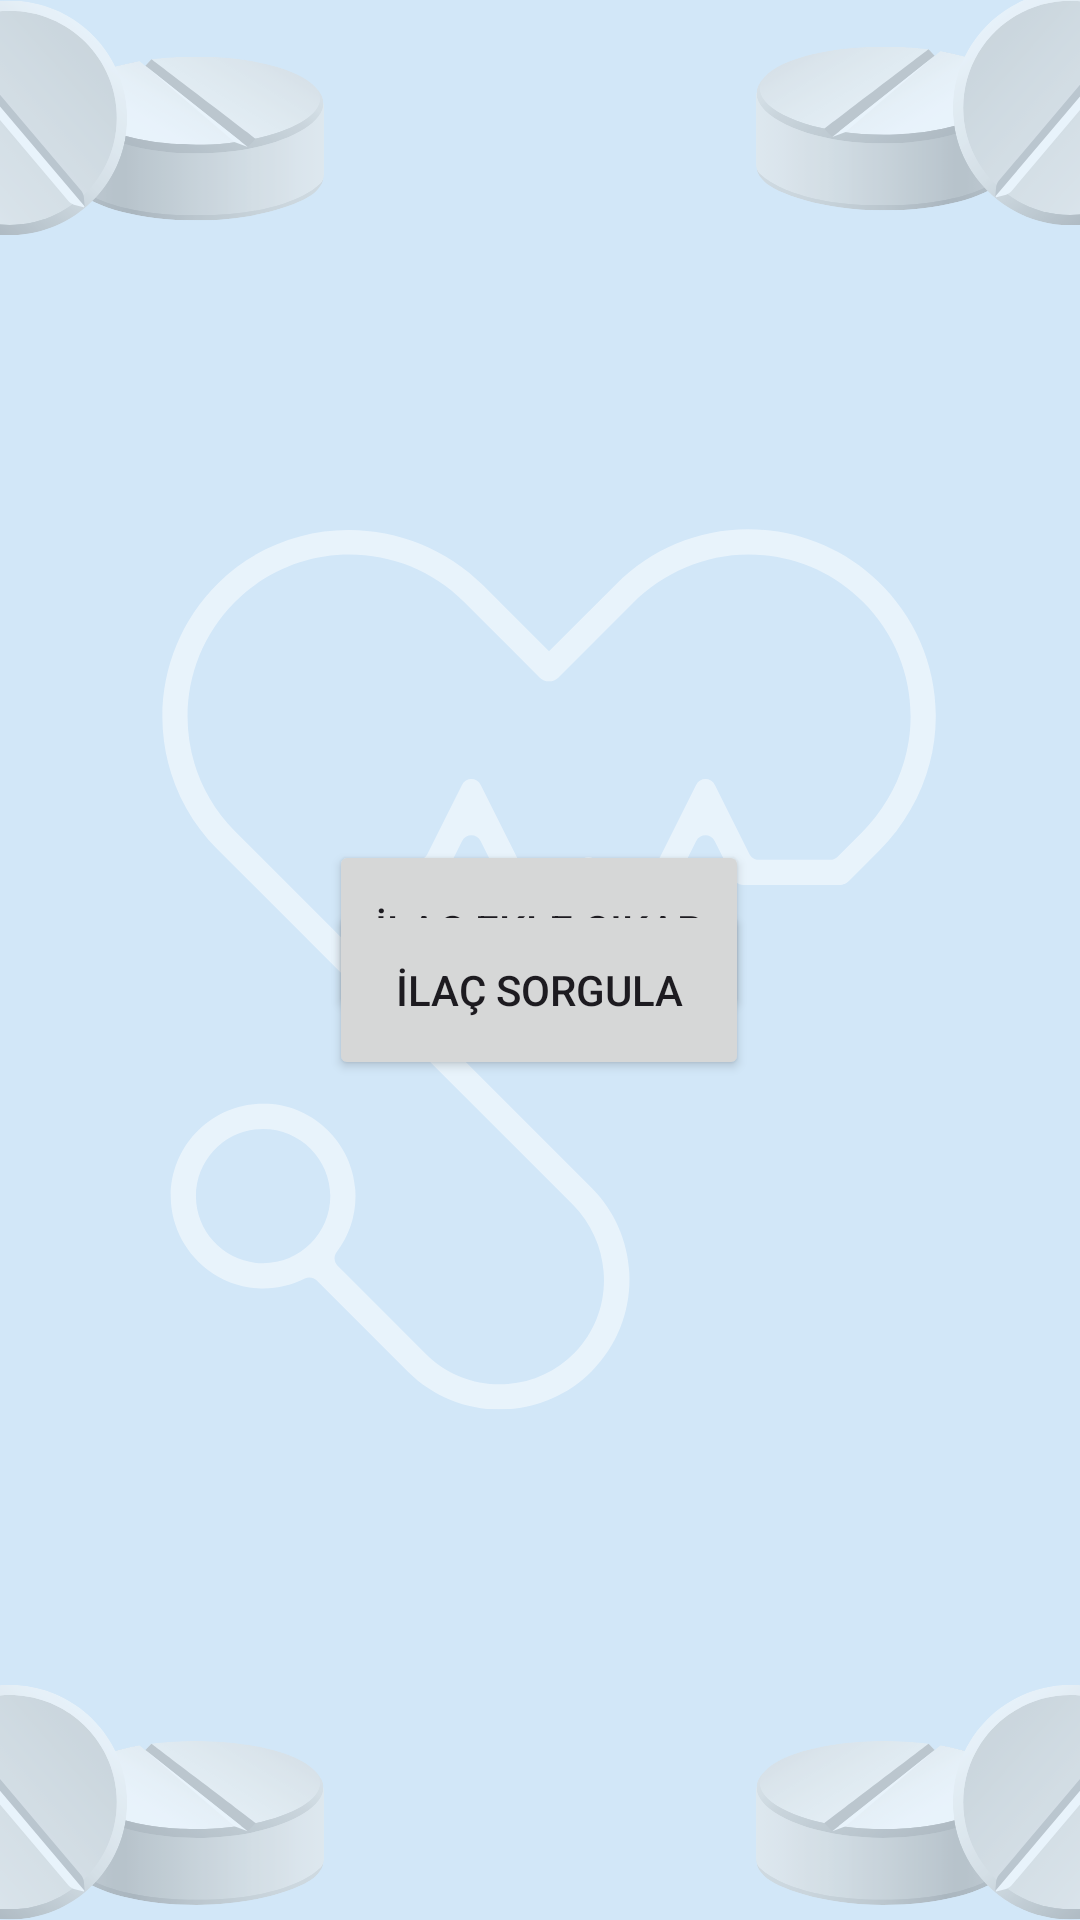

Android layout source for this screen:
<!-- AndroidManifest.xml: application theme Theme.SaglikApp -->
<!-- res/layout/activity_ilac_ekrani.xml -->
<?xml version="1.0" encoding="utf-8"?>
<androidx.constraintlayout.widget.ConstraintLayout xmlns:android="http://schemas.android.com/apk/res/android"
    xmlns:app="http://schemas.android.com/apk/res-auto"
    xmlns:tools="http://schemas.android.com/tools"
    android:layout_width="match_parent"
    android:layout_height="match_parent"
    tools:context=".ilacEkrani">

    <ImageView
        android:id="@+id/imageView2"
        android:layout_width="wrap_content"
        android:layout_height="wrap_content"
        app:layout_constraintStart_toStartOf="parent"
        app:layout_constraintTop_toTopOf="parent"
        app:srcCompat="@drawable/firstscreenbackground" />

    <Button
        android:id="@+id/ilacEkleme"
        android:layout_width="140dp"
        android:layout_height="60dp"
        android:layout_marginTop="280dp"
        android:onClick="alerjenIlacEkle"
        android:text="İlaç Ekle Çıkar"
        app:layout_constraintEnd_toEndOf="parent"
        app:layout_constraintHorizontal_bias="0.498"
        app:layout_constraintStart_toStartOf="parent"
        app:layout_constraintTop_toTopOf="@+id/imageView2" />

    <Button
        android:id="@+id/ilacSorgulaButton"
        android:layout_width="140dp"
        android:layout_height="60dp"
        android:layout_marginBottom="280dp"
        android:onClick="alerjenIlacGor"
        android:text="İlaç Sorgula"
        app:layout_constraintBottom_toBottomOf="@+id/imageView2"
        app:layout_constraintEnd_toEndOf="parent"
        app:layout_constraintHorizontal_bias="0.498"
        app:layout_constraintStart_toStartOf="parent" />

</androidx.constraintlayout.widget.ConstraintLayout>
<!-- resources referenced by this layout -->
<resources>
  <!-- drawable firstscreenbackground: png bitmap (drawable, 149908 bytes) -->
  <style name="Theme.SaglikApp" parent="Base.Theme.SaglikApp" />
  <style name="Base.Theme.SaglikApp" parent="Theme.Material3.DayNight.NoActionBar">
          
          
      </style>
</resources>
